Run: headless pygame with SDL's dummy video driver; simulated clock (each Clock.tick advances the game by its frame time, no real sleeping); random seed 0; keys injected as events and as key.get_pressed() state; no mouse input.
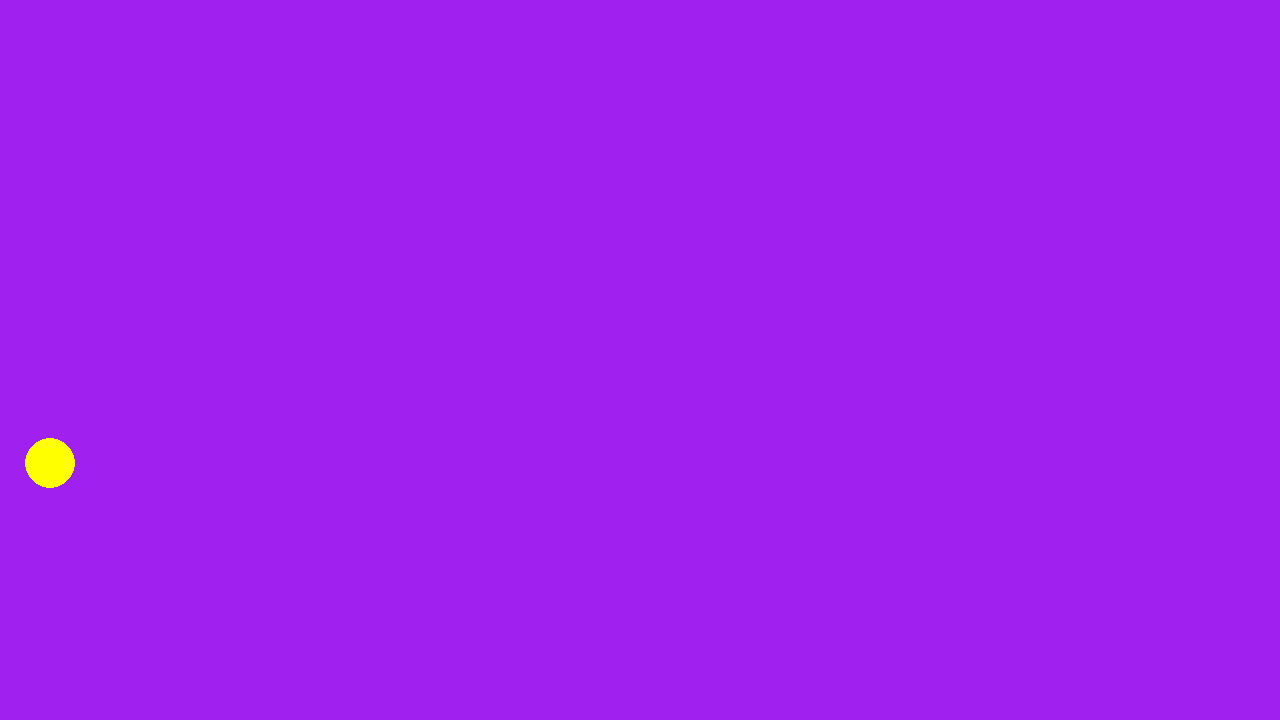
Frame 1 of 4 · flips 1–60 · no input
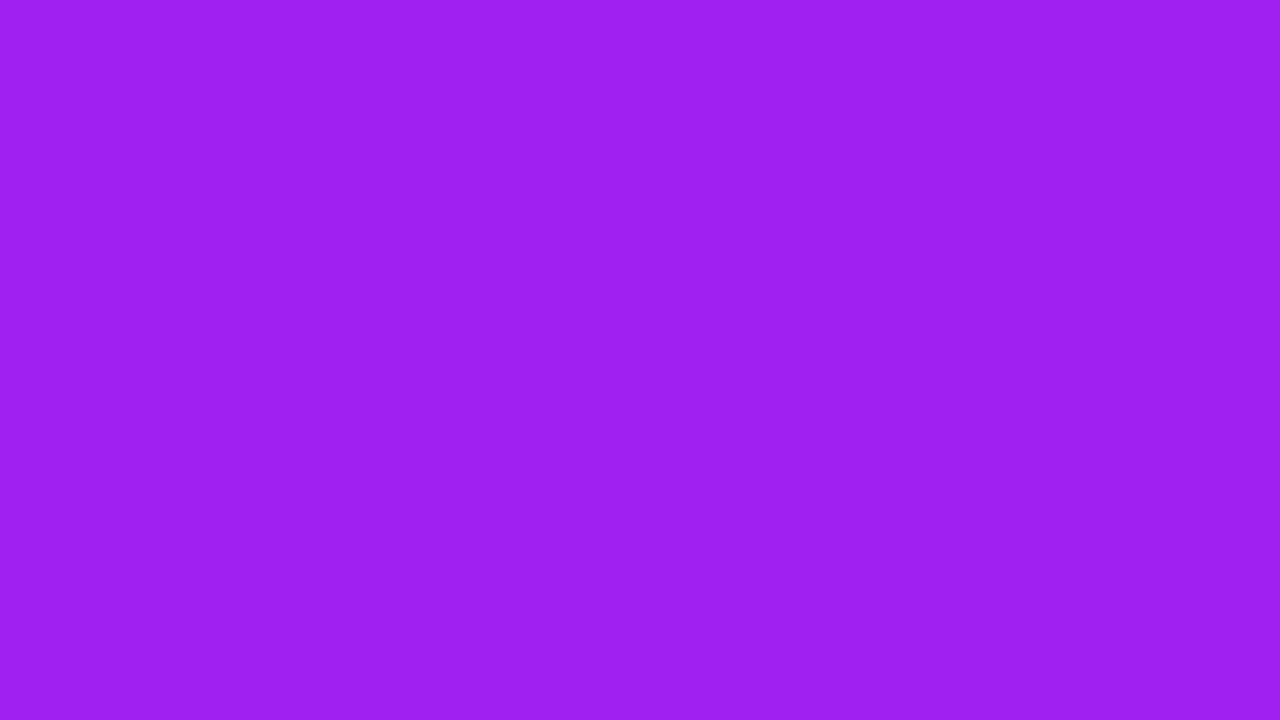
Frame 2 of 4 · flips 61–180 · tapped SPACE, RETURN · held RIGHT (→), D
Frame 3 of 4 · flips 181–300 · held DOWN (↓), S · screen unchanged from frame 2, image omitted
Frame 4 of 4 · flips 301–420 · held LEFT (←), A, UP (↑), W · screen unchanged from frame 3, image omitted

The pygame program that drew these frames:

import pygame

# Represents the "flappy" bird
class Bird:
    def __init__(self, x, y):
        self.x = x
        self.y = y
        self.vertical_speed = 500
        self.falling_constant = 5
        self.jump_speed = 10
    
    def update(self, event_list, dt):
        for event in event_list:
            if event.type == pygame.KEYDOWN and event.key == pygame.K_SPACE:
                self.y -= 100
        self.y += 7
    
    def jump(self):
        pass
    
    def draw(self, surface):
        pygame.draw.circle(surface, "yellow", (self.x, self.y), 25)

def run():
    pygame.init()
    screen = pygame.display.set_mode((1280, 720))
    clock = pygame.time.Clock()
    running = True
    dt = 0

    bird = Bird(50, 50)
    while running:
        event_list = pygame.event.get()
        for event in event_list:
            if event.type == pygame.QUIT:
                running = False

        screen.fill("purple")

        bird.draw(screen)
        bird.update(event_list, dt)

        pygame.display.flip()

        dt = clock.tick(60) / 1000

    pygame.quit()

if __name__ == "__main__":
    run()
